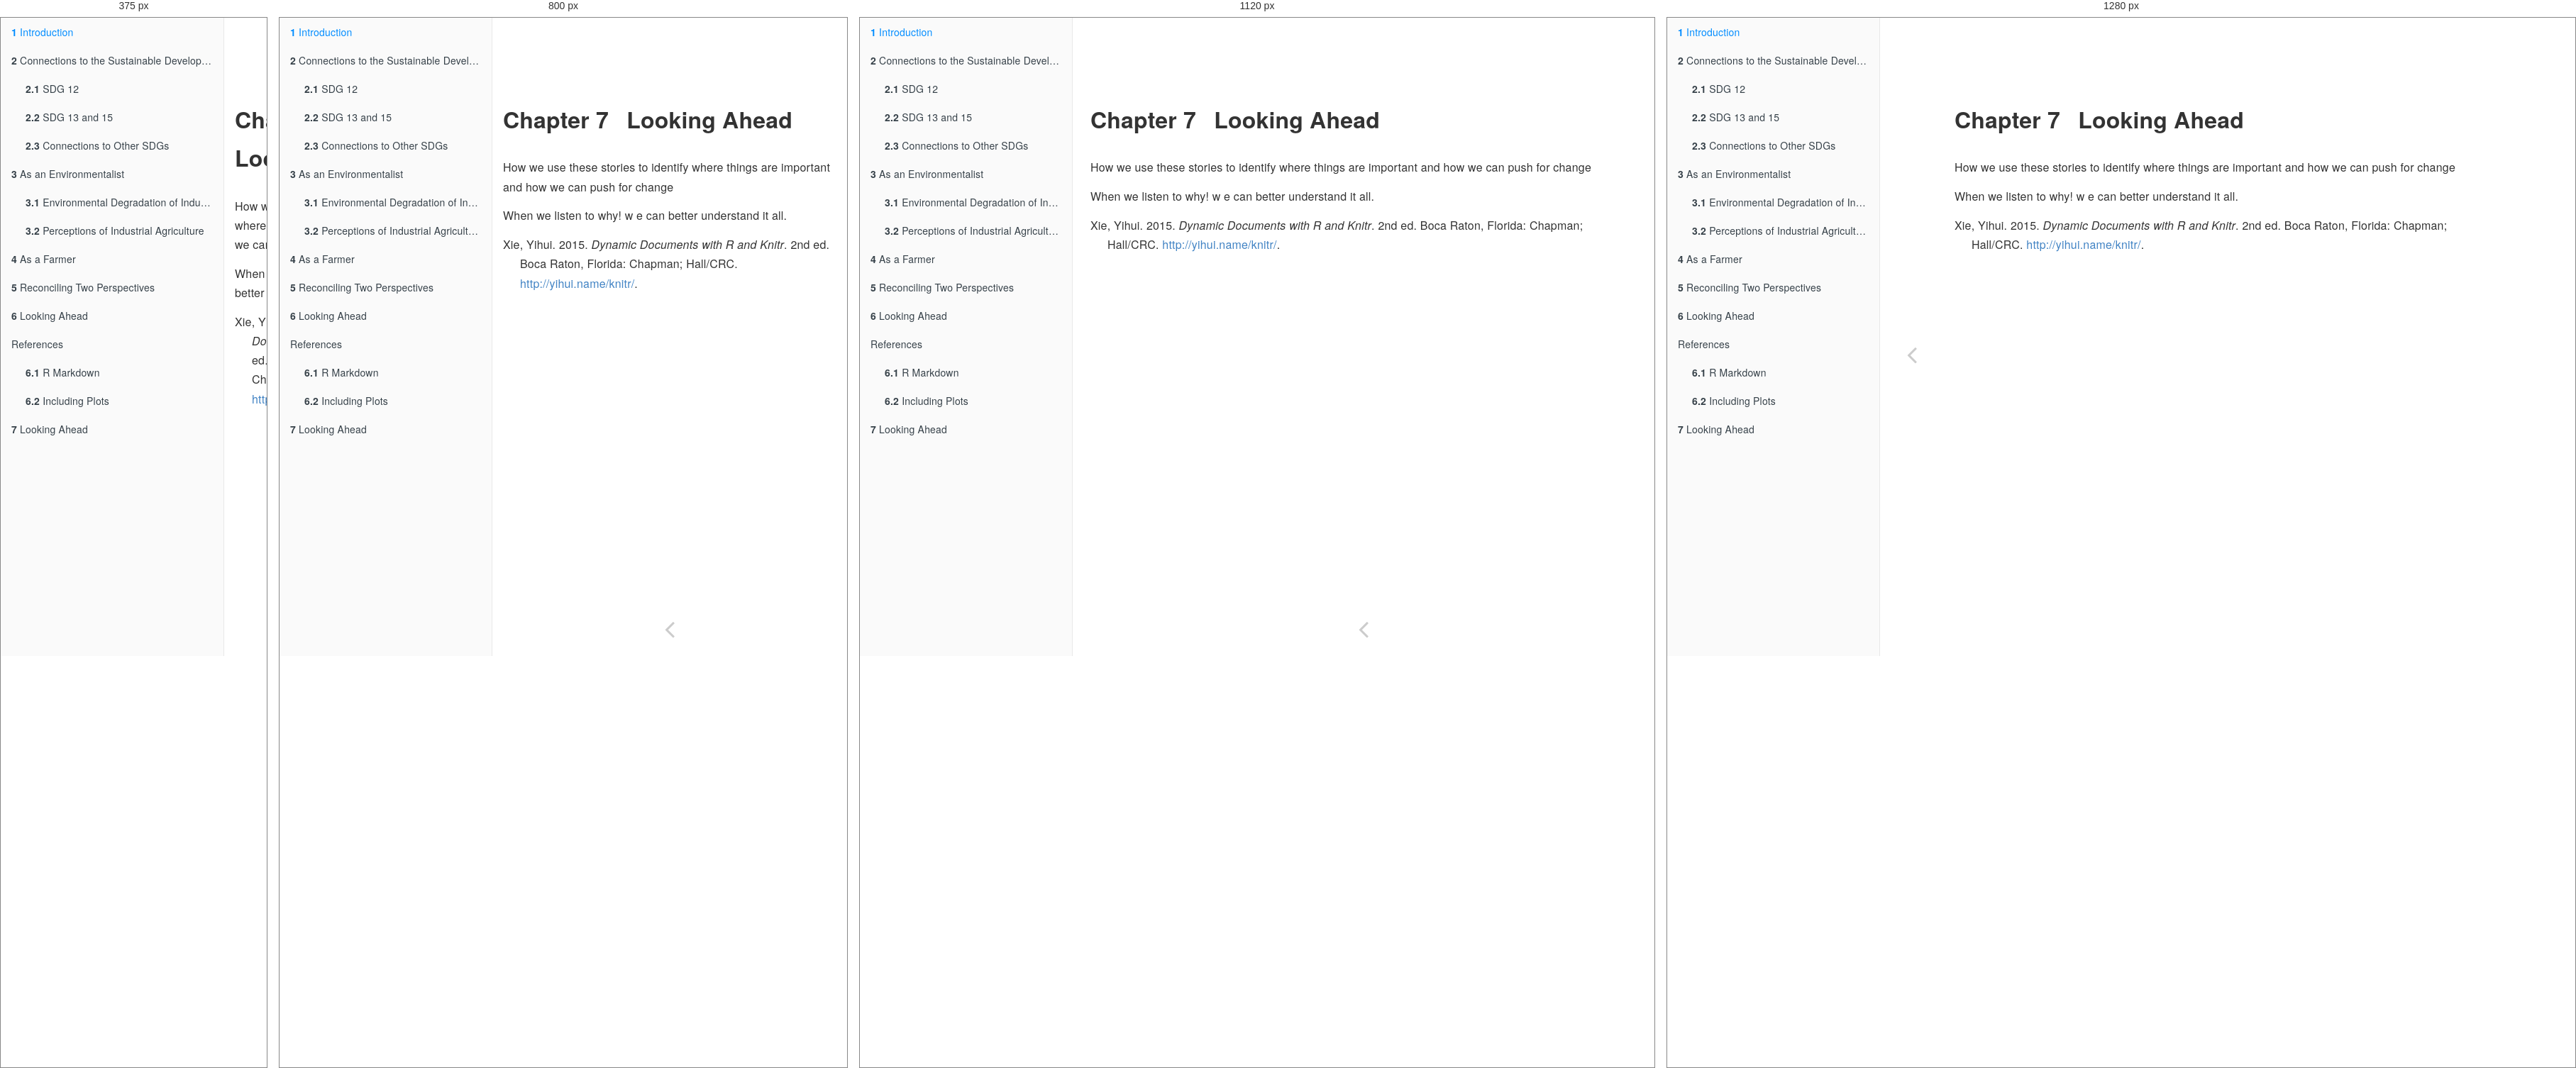
Rendered at 375 px, 800 px, 1120 px and 1280 px, left to right.

<!-- file: looking-ahead-1.html -->
<!DOCTYPE html>
<html lang="" xml:lang="">
<head>

  <meta charset="utf-8" />
  <meta http-equiv="X-UA-Compatible" content="IE=edge" />
  <title>Chapter 7 Looking Ahead | look</title>
  <meta name="description" content="DESCRIPTION yall." />
  <meta name="generator" content="bookdown 0.46 and GitBook 2.6.7" />

  <meta property="og:title" content="Chapter 7 Looking Ahead | look" />
  <meta property="og:type" content="book" />
  
  <meta property="og:description" content="DESCRIPTION yall." />
  <meta name="github-repo" content="https://github.com/ericmkeen/bookdown_minimal" />

  <meta name="twitter:card" content="summary" />
  <meta name="twitter:title" content="Chapter 7 Looking Ahead | look" />
  
  <meta name="twitter:description" content="DESCRIPTION yall." />
  

<meta name="author" content="Sarah Grace Burns" />


<meta name="date" content="2026-04-10" />

  <meta name="viewport" content="width=device-width, initial-scale=1" />
  <meta name="apple-mobile-web-app-capable" content="yes" />
  <meta name="apple-mobile-web-app-status-bar-style" content="black" />
  
  
<link rel="prev" href="references.html"/>

<script src="libs/jquery-3.6.0/jquery-3.6.0.min.js"></script>
<script src="https://cdn.jsdelivr.net/npm/fuse.js@6.4.6/dist/fuse.min.js"></script>
<link href="libs/gitbook-2.6.7/css/style.css" rel="stylesheet" />
<link href="libs/gitbook-2.6.7/css/plugin-table.css" rel="stylesheet" />
<link href="libs/gitbook-2.6.7/css/plugin-bookdown.css" rel="stylesheet" />
<link href="libs/gitbook-2.6.7/css/plugin-highlight.css" rel="stylesheet" />
<link href="libs/gitbook-2.6.7/css/plugin-search.css" rel="stylesheet" />
<link href="libs/gitbook-2.6.7/css/plugin-fontsettings.css" rel="stylesheet" />
<link href="libs/gitbook-2.6.7/css/plugin-clipboard.css" rel="stylesheet" />








<link href="libs/anchor-sections-1.1.0/anchor-sections.css" rel="stylesheet" />
<link href="libs/anchor-sections-1.1.0/anchor-sections-hash.css" rel="stylesheet" />
<script src="libs/anchor-sections-1.1.0/anchor-sections.js"></script>


<style type="text/css">
html { -webkit-text-size-adjust: 100%; }
pre > code.sourceCode { white-space: pre; position: relative; }
pre > code.sourceCode > span { display: inline-block; line-height: 1.25; }
pre > code.sourceCode > span:empty { height: 1.2em; }
.sourceCode { overflow: visible; }
code.sourceCode > span { color: inherit; text-decoration: inherit; }
pre.sourceCode { margin: 0; }
@media screen {
div.sourceCode { overflow: auto; }
}
@media print {
pre > code.sourceCode { white-space: pre-wrap; }
pre > code.sourceCode > span { text-indent: -5em; padding-left: 5em; }
}
pre.numberSource code
  { counter-reset: source-line 0; }
pre.numberSource code > span
  { position: relative; left: -4em; counter-increment: source-line; }
pre.numberSource code > span > a:first-child::before
  { content: counter(source-line);
    position: relative; left: -1em; text-align: right; vertical-align: baseline;
    border: none; display: inline-block;
    -webkit-touch-callout: none; -webkit-user-select: none;
    -khtml-user-select: none; -moz-user-select: none;
    -ms-user-select: none; user-select: none;
    padding: 0 4px; width: 4em;
    color: #aaaaaa;
  }
pre.numberSource { margin-left: 3em; border-left: 1px solid #aaaaaa;  padding-left: 4px; }
div.sourceCode
  {   }
@media screen {
pre > code.sourceCode > span > a:first-child::before { text-decoration: underline; }
}
code span.al { color: #ff0000; font-weight: bold; } /* Alert */
code span.an { color: #60a0b0; font-weight: bold; font-style: italic; } /* Annotation */
code span.at { color: #7d9029; } /* Attribute */
code span.bn { color: #40a070; } /* BaseN */
code span.bu { color: #008000; } /* BuiltIn */
code span.cf { color: #007020; font-weight: bold; } /* ControlFlow */
code span.ch { color: #4070a0; } /* Char */
code span.cn { color: #880000; } /* Constant */
code span.co { color: #60a0b0; font-style: italic; } /* Comment */
code span.cv { color: #60a0b0; font-weight: bold; font-style: italic; } /* CommentVar */
code span.do { color: #ba2121; font-style: italic; } /* Documentation */
code span.dt { color: #902000; } /* DataType */
code span.dv { color: #40a070; } /* DecVal */
code span.er { color: #ff0000; font-weight: bold; } /* Error */
code span.ex { } /* Extension */
code span.fl { color: #40a070; } /* Float */
code span.fu { color: #06287e; } /* Function */
code span.im { color: #008000; font-weight: bold; } /* Import */
code span.in { color: #60a0b0; font-weight: bold; font-style: italic; } /* Information */
code span.kw { color: #007020; font-weight: bold; } /* Keyword */
code span.op { color: #666666; } /* Operator */
code span.ot { color: #007020; } /* Other */
code span.pp { color: #bc7a00; } /* Preprocessor */
code span.sc { color: #4070a0; } /* SpecialChar */
code span.ss { color: #bb6688; } /* SpecialString */
code span.st { color: #4070a0; } /* String */
code span.va { color: #19177c; } /* Variable */
code span.vs { color: #4070a0; } /* VerbatimString */
code span.wa { color: #60a0b0; font-weight: bold; font-style: italic; } /* Warning */
</style>

<style type="text/css">
  
  div.hanging-indent{margin-left: 1.5em; text-indent: -1.5em;}
</style>
<style type="text/css">
/* Used with Pandoc 2.11+ new --citeproc when CSL is used */
div.csl-bib-body { }
div.csl-entry {
  clear: both;
  margin-bottom: 0em;
}
.hanging div.csl-entry {
  margin-left:2em;
  text-indent:-2em;
}
div.csl-left-margin {
  min-width:2em;
  float:left;
}
div.csl-right-inline {
  margin-left:2em;
  padding-left:1em;
}
div.csl-indent {
  margin-left: 2em;
}
</style>

</head>

<body>



  <div class="book without-animation with-summary font-size-2 font-family-1" data-basepath=".">

    <div class="book-summary">
      <nav role="navigation">

<ul class="summary">
<li class="chapter" data-level="1" data-path="index.html"><a href="index.html"><i class="fa fa-check"></i><b>1</b> Introduction</a></li>
<li class="chapter" data-level="2" data-path="intro.html"><a href="intro.html"><i class="fa fa-check"></i><b>2</b> Connections to the Sustainable Development Goals</a>
<ul>
<li class="chapter" data-level="2.1" data-path="intro.html"><a href="intro.html#sdg-12"><i class="fa fa-check"></i><b>2.1</b> SDG 12</a></li>
<li class="chapter" data-level="2.2" data-path="intro.html"><a href="intro.html#sdg-13-and-15"><i class="fa fa-check"></i><b>2.2</b> SDG 13 and 15</a></li>
<li class="chapter" data-level="2.3" data-path="intro.html"><a href="intro.html#connections-to-other-sdgs"><i class="fa fa-check"></i><b>2.3</b> Connections to Other SDGs</a></li>
</ul></li>
<li class="chapter" data-level="3" data-path="as-an-environmentalist.html"><a href="as-an-environmentalist.html"><i class="fa fa-check"></i><b>3</b> As an Environmentalist</a>
<ul>
<li class="chapter" data-level="3.1" data-path="as-an-environmentalist.html"><a href="as-an-environmentalist.html#environmental-degradation-of-industrial-agriculture"><i class="fa fa-check"></i><b>3.1</b> Environmental Degradation of Industrial Agriculture</a></li>
<li class="chapter" data-level="3.2" data-path="as-an-environmentalist.html"><a href="as-an-environmentalist.html#perceptions-of-industrial-agriculture"><i class="fa fa-check"></i><b>3.2</b> Perceptions of Industrial Agriculture</a></li>
</ul></li>
<li class="chapter" data-level="4" data-path="as-a-farmer.html"><a href="as-a-farmer.html"><i class="fa fa-check"></i><b>4</b> As a Farmer</a></li>
<li class="chapter" data-level="5" data-path="reconciling-two-perspectives.html"><a href="reconciling-two-perspectives.html"><i class="fa fa-check"></i><b>5</b> Reconciling Two Perspectives</a></li>
<li class="chapter" data-level="6" data-path="looking-ahead.html"><a href="looking-ahead.html"><i class="fa fa-check"></i><b>6</b> Looking Ahead</a></li>
<li class="chapter" data-level="" data-path="references.html"><a href="references.html"><i class="fa fa-check"></i>References</a>
<ul>
<li class="chapter" data-level="6.1" data-path="references.html"><a href="references.html#r-markdown"><i class="fa fa-check"></i><b>6.1</b> R Markdown</a></li>
<li class="chapter" data-level="6.2" data-path="references.html"><a href="references.html#including-plots"><i class="fa fa-check"></i><b>6.2</b> Including Plots</a></li>
</ul></li>
<li class="chapter" data-level="7" data-path="looking-ahead-1.html"><a href="looking-ahead-1.html"><i class="fa fa-check"></i><b>7</b> Looking Ahead</a></li>
</ul>

      </nav>
    </div>

    <div class="book-body">
      <div class="body-inner">
        <div class="book-header" role="navigation">
          <h1>
            <i class="fa fa-circle-o-notch fa-spin"></i><a href="./">look</a>
          </h1>
        </div>

        <div class="page-wrapper" tabindex="-1" role="main">
          <div class="page-inner">

            <section class="normal" id="section-">
<div id="looking-ahead-1" class="section level1 hasAnchor" number="7">
<h1><span class="header-section-number">Chapter 7</span> Looking Ahead<a href="looking-ahead-1.html#looking-ahead-1" class="anchor-section" aria-label="Anchor link to header"></a></h1>
<p>How we use these stories to identify where things are important and how we can push for change</p>
<p>When we listen to why! w e can better understand it all.</p>

<div id="refs" class="references csl-bib-body hanging-indent" entry-spacing="0">
<div class="csl-entry">
Xie, Yihui. 2015. <em>Dynamic Documents with <span>R</span> and Knitr</em>. 2nd ed. Boca Raton, Florida: Chapman; Hall/CRC. <a href="http://yihui.name/knitr/">http://yihui.name/knitr/</a>.
</div>
</div>
</div>
            </section>

          </div>
        </div>
      </div>
<a href="references.html" class="navigation navigation-prev navigation-unique" aria-label="Previous page"><i class="fa fa-angle-left"></i></a>

    </div>
  </div>
<script src="libs/gitbook-2.6.7/js/app.min.js"></script>
<script src="libs/gitbook-2.6.7/js/clipboard.min.js"></script>
<script src="libs/gitbook-2.6.7/js/plugin-search.js"></script>
<script src="libs/gitbook-2.6.7/js/plugin-sharing.js"></script>
<script src="libs/gitbook-2.6.7/js/plugin-fontsettings.js"></script>
<script src="libs/gitbook-2.6.7/js/plugin-bookdown.js"></script>
<script src="libs/gitbook-2.6.7/js/jquery.highlight.js"></script>
<script src="libs/gitbook-2.6.7/js/plugin-clipboard.js"></script>
<script>
gitbook.require(["gitbook"], function(gitbook) {
gitbook.start({
  "sharing": {
    "github": false,
    "facebook": false,
    "twitter": false,
    "linkedin": false,
    "weibo": false,
    "instapaper": false,
    "vk": false,
    "whatsapp": false,
    "all": ["facebook", "twitter", "linkedin", "weibo", "instapaper"]
  },
  "fontsettings": {
    "theme": "white",
    "family": "sans",
    "size": 2
  },
  "edit": {
    "link": null,
    "text": null
  },
  "history": {
    "link": null,
    "text": null
  },
  "view": {
    "link": null,
    "text": null
  },
  "download": ["bookdown-minimal.pdf", "bookdown-minimal.epub"],
  "search": {
    "engine": "fuse",
    "options": null
  },
  "toc": {
    "collapse": "subsection"
  }
});
});
</script>

</body>

</html>


/* @media block from libs/gitbook-2.6.7/css/style.css */
@media (max-width:600px){.book-langs-index{padding:0}}

/* @media block from libs/gitbook-2.6.7/css/style.css */
@media (max-width:600px){.book-langs-index .inner .languages li{width:100%;max-width:100%}}

/* @media block from libs/gitbook-2.6.7/css/style.css */
@media (max-width:1000px){.book .book-header h1{display:none}}

/* @media block from libs/gitbook-2.6.7/css/style.css */
@media (max-width:600px){.book .book-summary{width:calc(100% - 60px);bottom:0;left:-100%}}

/* @media block from libs/gitbook-2.6.7/css/style.css */
@media (max-width:1240px){.book .book-body{-webkit-transition:-webkit-transform 250ms ease;-moz-transition:-moz-transform 250ms ease;-o-transition:-o-transform 250ms ease;transition:transform 250ms ease;padding-bottom:20px}.book .book-body .body-inner{position:static;min-height:calc(100% - 50px)}}

/* @media block from libs/gitbook-2.6.7/css/style.css */
@media (min-width:600px){.book.with-summary .book-body{left:300px}}

/* @media block from libs/gitbook-2.6.7/css/style.css */
@media (max-width:600px){.book.with-summary{overflow:hidden}.book.with-summary .book-body{-webkit-transform:translate(calc(100% - 60px),0);-moz-transform:translate(calc(100% - 60px),0);-ms-transform:translate(calc(100% - 60px),0);-o-transform:translate(calc(100% - 60px),0);transform:translate(calc(100% - 60px),0)}}

/* @media block from libs/gitbook-2.6.7/css/style.css */
@media (max-width:1240px){.book .book-body .navigation{position:static;top:auto;max-width:50%;width:50%;display:inline-block;float:left}.book .book-body .navigation.navigation-unique{max-width:100%;width:100%}}

/* @media block from libs/gitbook-2.6.7/css/plugin-bookdown.css */
@media (min-width: 600px) {
  .book.with-summary .book-header.fixed {
    left: 300px;
  }
}

/* @media block from libs/gitbook-2.6.7/css/plugin-bookdown.css */
@media (max-width: 1240px) {
  .book .book-body.fixed {
    top: 50px;
  }
  .book .book-body.fixed .body-inner {
    top: auto;
  }
}

/* @media block from libs/gitbook-2.6.7/css/plugin-bookdown.css */
@media (max-width: 600px) {
  .book.with-summary .book-header.fixed {
    left: calc(100% - 60px);
    min-width: 300px;
  }
  .book.with-summary .book-body {
    transform: none;
    left: calc(100% - 60px);
    min-width: 300px;
  }
  .book .book-body.fixed {
    top: 0;
  }
}